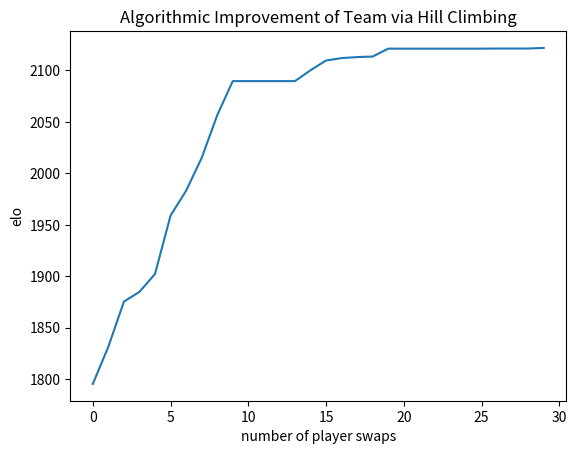

Source code (Python):
from matplotlib import pyplot as plt

elos = [1795.4089539627068, 1831.6225821557923, 1875.391301715983, 1884.895006213042, 1902.2361016414432, 1958.9946461365098, 1983.1331850181973, 2014.9944870821257, 2056.4541135306056, 2089.618575338345, 2089.618575338345, 2089.618575338345, 2089.618575338345, 2089.618575338345, 2100.1722754602463, 2109.6603405605758, 2111.9775374444698, 2112.9766934825445, 2113.518639786799, 2121.1687988938108, 2121.1687988938108, 2121.1687988938108, 2121.1687988938108, 2121.1687988938108, 2121.1687988938108, 2121.1687988938108, 2121.2786383308417, 2121.2786383308417, 2121.2786383308417, 2121.8759233492524]

XVALUES = list(range(30))
YVALUES = elos
plt.plot(XVALUES, YVALUES)


plt.xlabel("number of player swaps")
plt.ylabel("elo")
plt.title("Algorithmic Improvement of Team via Hill Climbing")
plt.show()